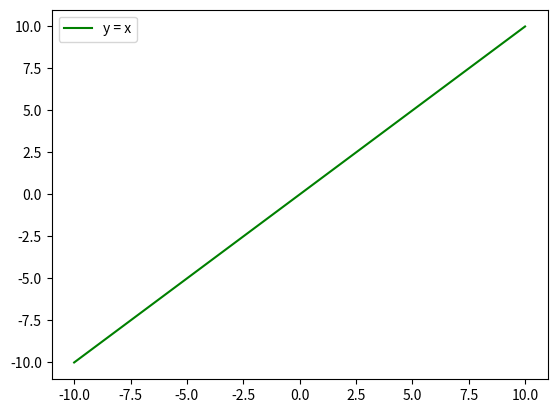

Generate this figure with matplotlib: (Note: this script raises an exception after producing the figure.)
# 1. 
import matplotlib.pyplot as plt
plt.legend()
plt.show()

# 2.
import numpy as np

x = np.linspace(-10, 10, 100)
#구간 시작점, 구간 끝점, 구간 내 숫자 개수
plt.plot(x, x, color = 'green', label = 'y = x')
#(변수, 그래프, (color='색깔', alpha='투명도(0~1)'), label = 'y=그래프')
#color와 alpha는 안에서 생략 가능
plt.legend()
# 안에서 범례의 위치나 글자 색상 지정
plt.show()

# 3. 
import numpy as np
import matplotlib.pyplot as plt


mu1, sigma1 = map(float, input().split())
mu2, sigma2 = map(float, input().split())
mu3, sigma3 = map(float, input().split())

x = np.linspace(-10, 10, 100)
y1 = (1 / np.sqrt(2 * np.pi * sigma1**2)) * np.exp(-(x-mu1)**2 / (2 * sigma1**2))
y2 = (1 / np.sqrt(2 * np.pi * sigma2**2)) * np.exp(-(x-mu2)**2 / (2 * sigma2**2))
y3 = (1 / np.sqrt(2 * np.pi * sigma3**2)) * np.exp(-(x-mu3)**2 / (2 * sigma3**2))

plt.plot(x, y1, alpha=1)
plt.plot(x, y2, alpha=1)
plt.plot(x, y3, alpha=1)
plt.xlabel('x') #x축에 쓰여지는 값
plt.ylabel('f(x)') #y축에 쓰여지는 값
plt.legend()
plt.show()